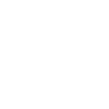
t = 0.00 s
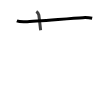
t = 1.75 s
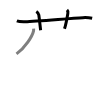
t = 3.50 s
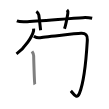
t = 5.50 s
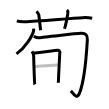
t = 7.25 s
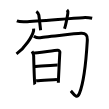
t = 9.00 s

The animated SVG that drew these frames (rendered in a browser with its animation timeline set to each time). Animation: 9 SMIL elements (animate=9); one cycle of 9.00 s.

<svg width="109px" height="109px" viewBox="0 0 px 109px" xmlns="http://www.w3.org/2000/svg" xmlns:xlink="http://www.w3.org/1999/xlink" xml:space="preserve" version="1.1"  baseProfile="full">
<path d="M16.83,20.83c1.29,0.53,4.92,0.92,8.33,0.83c11.94-0.29,44.13-3.3,57.83-4c3.25-0.17,6.5,0.08,9.17,0.67" style="fill:none;stroke:black;stroke-width:3;opacity:0">
  <animate attributeType="CSS" attributeName="opacity" from="0" to="1" begin="0s" dur="1s" repeatCount="0" fill="freeze" />
</path>
<path d="M36.33,11.5c1.17,0.75,2.39,2.68,2.5,3.5c1.17,8.5,1.36,12.42,1.83,15.17" style="fill:none;stroke:black;stroke-width:3;opacity:0">
  <animate attributeType="CSS" attributeName="opacity" from="0" to="1" begin="1s" dur="1s" repeatCount="0" fill="freeze" />
</path>
<path d="M67,9.83c1,0.92,1.05,2.36,0.83,3.67c-0.83,5-1.71,10.38-3.33,15.33" style="fill:none;stroke:black;stroke-width:3;opacity:0">
  <animate attributeType="CSS" attributeName="opacity" from="0" to="1" begin="2s" dur="1s" repeatCount="0" fill="freeze" />
</path>
<path d="M33.6,28.67c0.05,0.59,0.1,1.53-0.1,2.38c-1.17,5.02-7.85,16.05-17.01,22.8" style="fill:none;stroke:black;stroke-width:3;opacity:0">
  <animate attributeType="CSS" attributeName="opacity" from="0" to="1" begin="3s" dur="1s" repeatCount="0" fill="freeze" />
</path>
<path d="M33.83,36.17c1.16,0.68,4.14,1.95,6,1.5c1.86-0.45,36.53-4.11,41.17-4.33c4.64-0.23,6.66,1.81,6.35,6.6c-0.35,5.4-1.98,38.65-7.85,53.24c-2.75,6.83-5.93,0.49-8.67-2.33" style="fill:none;stroke:black;stroke-width:3;opacity:0">
  <animate attributeType="CSS" attributeName="opacity" from="0" to="1" begin="4s" dur="1s" repeatCount="0" fill="freeze" />
</path>
<path d="M32,51.33c1,1.42,1.67,3.53,1.67,4.5c0,0.96,0.69,27.7,1.17,28.67" style="fill:none;stroke:black;stroke-width:3;opacity:0">
  <animate attributeType="CSS" attributeName="opacity" from="0" to="1" begin="5s" dur="1s" repeatCount="0" fill="freeze" />
</path>
<path d="M33.5,53.17c1.96-0.13,22.24-2.83,24.04-2.98c1.49-0.13,2.45,1.4,2.34,2.15c-0.23,1.52-1.54,29.74-1.54,30.5" style="fill:none;stroke:black;stroke-width:3;opacity:0">
  <animate attributeType="CSS" attributeName="opacity" from="0" to="1" begin="6s" dur="1s" repeatCount="0" fill="freeze" />
</path>
<path d="M34.83,66.5c2.43,0,20.07-1.39,22.81-1.39" style="fill:none;stroke:black;stroke-width:3;opacity:0">
  <animate attributeType="CSS" attributeName="opacity" from="0" to="1" begin="7s" dur="1s" repeatCount="0" fill="freeze" />
</path>
<path d="M36.13,80.84c4.73-0.48,14.99-0.92,20.87-1.34" style="fill:none;stroke:black;stroke-width:3;opacity:0">
  <animate attributeType="CSS" attributeName="opacity" from="0" to="1" begin="8s" dur="1s" repeatCount="0" fill="freeze" />
</path>
</svg>
